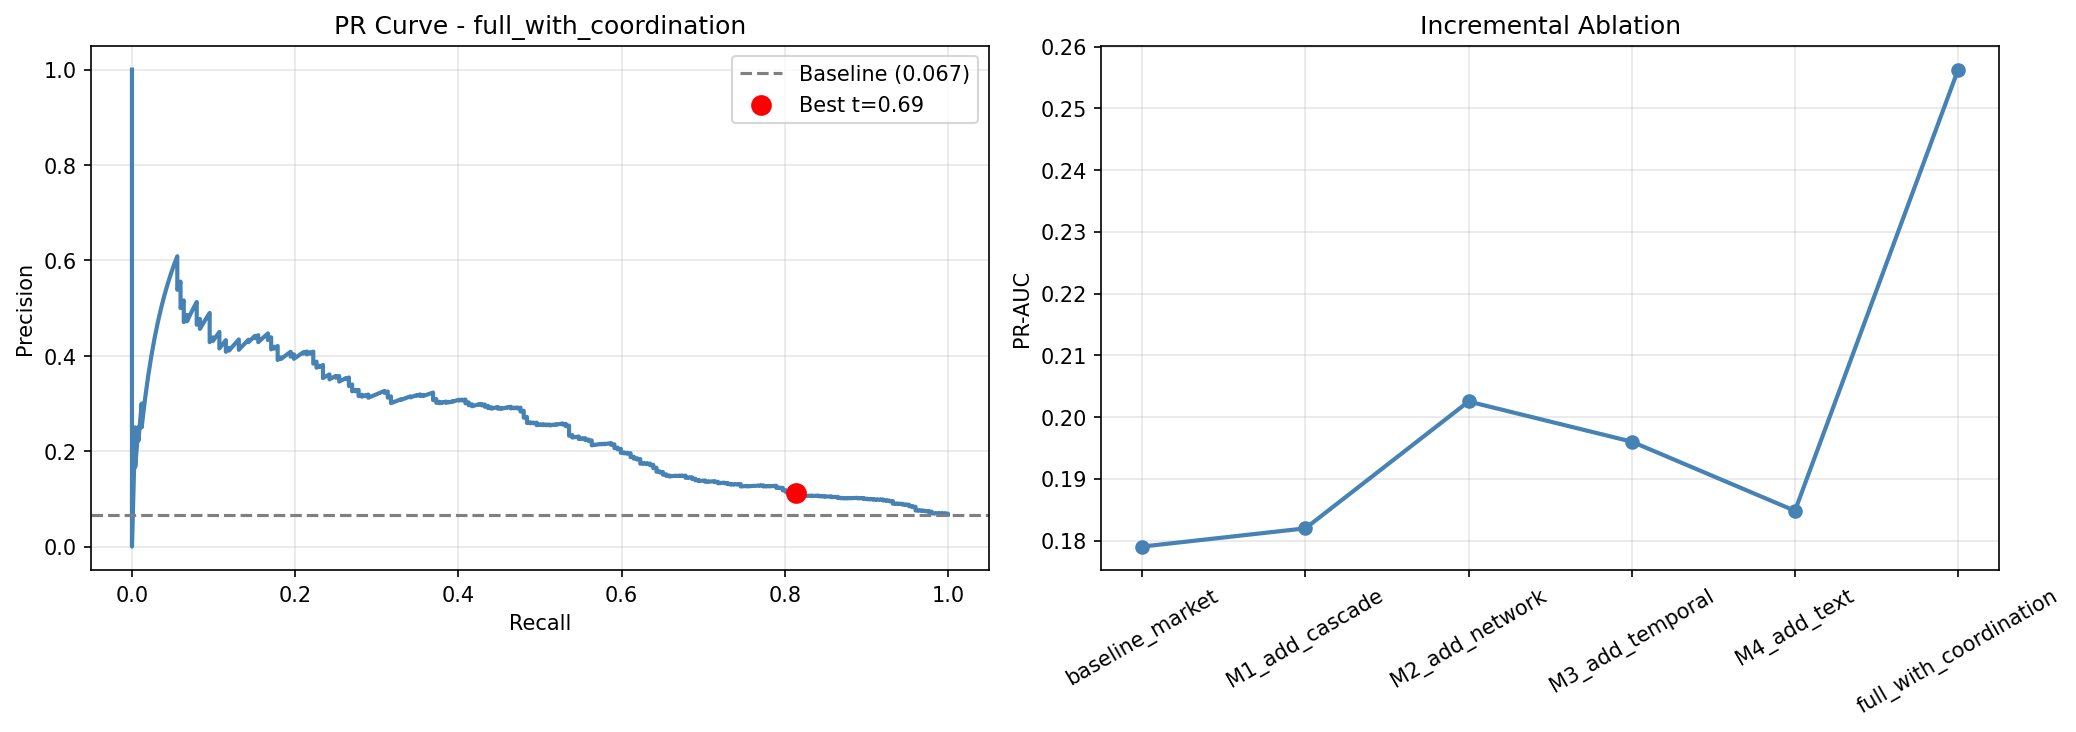

Values plotted in this chart, from the file beside it:
experiment, n_features, pr_auc, roc_auc, f1, recall
baseline_market, 31, 0.179, 0.7423, 0.1767, 0.8095
M1_add_cascade, 43, 0.182, 0.7274, 0.1594, 0.8373
M2_add_network, 53, 0.2025, 0.7398, 0.1429, 0.9325
M3_add_temporal, 80, 0.196, 0.7609, 0.1614, 0.9286
M4_add_text, 87, 0.1848, 0.769, 0.154, 0.9563
full_with_coordination, 102, 0.2563, 0.7795, 0.1792, 0.9087
